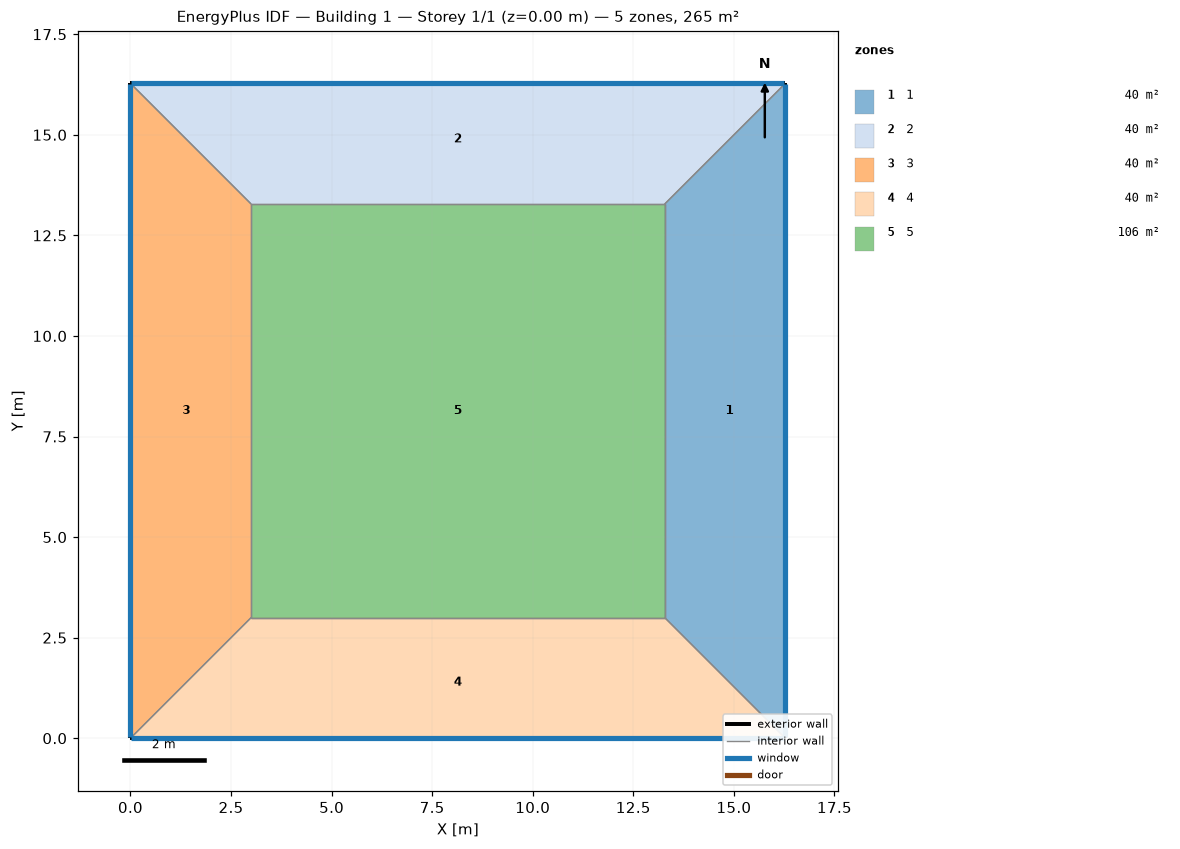
=== STOREY PLAN SPEC (per zone: floor XY polygon, exterior-wall plan segments, windows/doors) ===
zone 1: 1  (39.8 m²)
  floor: (16.28, 16.28) (16.28, 0.00) (13.28, 3.00) (13.28, 13.28)
  exterior wall: (16.28, 0.00) – (16.28, 16.28)  [16.3 m]
    window: (16.28, 0.03) – (16.28, 16.25)  [9.8 m²]
  interior walls: 3
zone 2: 2  (39.8 m²)
  floor: (0.00, 16.28) (16.28, 16.28) (13.28, 13.28) (3.00, 13.28)
  exterior wall: (16.28, 16.28) – (0.00, 16.28)  [16.3 m]
    window: (16.25, 16.28) – (0.03, 16.28)  [9.8 m²]
  interior walls: 3
zone 3: 3  (39.8 m²)
  floor: (0.00, 0.00) (0.00, 16.28) (3.00, 13.28) (3.00, 3.00)
  exterior wall: (0.00, 16.28) – (0.00, 0.00)  [16.3 m]
    window: (0.00, 16.25) – (0.00, 0.03)  [9.8 m²]
  interior walls: 3
zone 4: 4  (39.8 m²)
  floor: (16.28, 0.00) (0.00, 0.00) (3.00, 3.00) (13.28, 3.00)
  exterior wall: (0.00, 0.00) – (16.28, 0.00)  [16.3 m]
    window: (0.03, 0.00) – (16.25, 0.00)  [9.8 m²]
  interior walls: 3
zone 5: 5  (105.7 m²)
  floor: (3.00, 3.00) (3.00, 13.28) (13.28, 13.28) (13.28, 3.00)
  interior walls: 4

=== DERIVED (storey summary) ===
Building: Building 1
Storey: 1 of 1  (floor level z = 0.00 m)
Storey gross floor area: 265.0 m²
Zones on this storey: 5
  - 1: floor 39.8 m²; exterior wall 16.3 m (65.1 m²); 1 window(s) 9.8 m²; WWR 15.0%
  - 2: floor 39.8 m²; exterior wall 16.3 m (65.1 m²); 1 window(s) 9.8 m²; WWR 15.0%
  - 3: floor 39.8 m²; exterior wall 16.3 m (65.1 m²); 1 window(s) 9.8 m²; WWR 15.0%
  - 4: floor 39.8 m²; exterior wall 16.3 m (65.1 m²); 1 window(s) 9.8 m²; WWR 15.0%
  - 5: floor 105.7 m²
Zone adjacency (shared interzone walls):
  - 1 ↔ 2
  - 1 ↔ 4
  - 1 ↔ 5
  - 2 ↔ 3
  - 2 ↔ 5
  - 3 ↔ 4
  - 3 ↔ 5
  - 4 ↔ 5